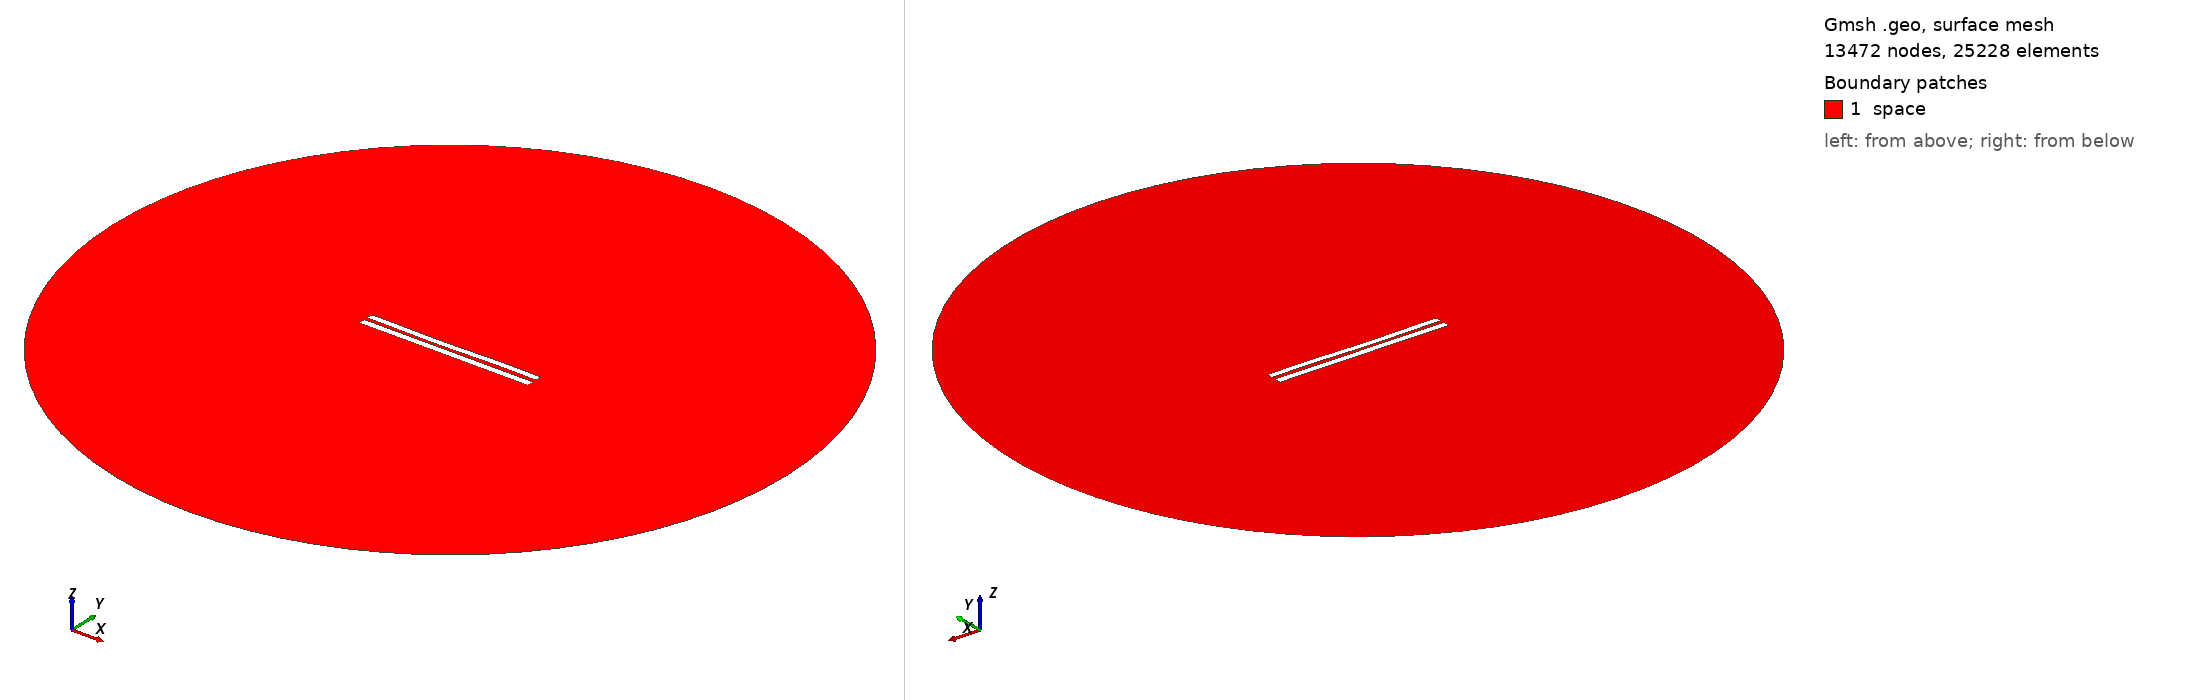

Gmsh geometry script, surface-meshed: 13472 nodes, 25228 surface elements. Boundary patches (legend numbers): 1 space. Left view from above one corner, right view from below the opposite corner. Legend entries are the model's physical surfaces. The drawing asked Gmsh for element sizes between 1% and 20% of the model's largest extent; the script's own settings can give other sizes.

=== 4879.geo (drawn) ===
//---------------------------------------
// Geometry kernel
//---------------------------------------

SetFactory("OpenCASCADE");



//---------------------------------------
// Parameters of the geometry
//---------------------------------------

// Overetch of the upper plate
overetch = 0.125;

// Distance between the plates
distance = 2.0;

// Discretization over the x axis (for the deformation)
nx = 50; 

// Length of the plate
L = 100 - overetch; 

// Number of modes
n = 4; 

// 1st mode coefficient
coeff(1) = 0.15;
beta(1) = 0.596864 * 3.1415926535 / L;

// 2nd mode coefficient
coeff(2) = -0.15;
beta(2) = 1.49418 * 3.1415926535 / L;

// 3rd mode coefficient
coeff(3) = -0.15;
beta(3) = 2.50025 * 3.1415926535 / L;

// 4th mode coefficient
coeff(4) = 0.07499999999999998;
beta(4) = 3.49999 * 3.1415926535 / L;



//---------------------------------------
// Upper plate (deformed rectangle)
//---------------------------------------

// Coordiantes of the upper plate
xmin = -50;
xmax = 50 - overetch;

// Height of the upper plate
yheight = 4 - 2 * overetch;

// Indexes of the points
UpperID[] = {};
LowerID[] = {};
LeftID[] = {};
RightID[] = {};

// Point index
p = 1;

// Horizontal edges
For i In {1:nx}
    x = xmin + (i-1)*(xmax - xmin)/(nx-1);

    y_bottom = distance / 2 + overetch;
    For j In {1:n}
        C = (Cosh(beta(j)*L) + Cos(beta(j)*L)) / (Sinh(beta(j)*L) + Sin(beta(j)*L));
        y_bottom  = y_bottom + coeff(j) * (Cosh(beta(j)*(x+50)) - Cos(beta(j)*(x+50)) - C * (Sinh(beta(j)*(x+50)) - Sin(beta(j)*(x+50))));
    EndFor

    y_top = y_bottom + yheight;

    Point(p) = {x, y_top, 0, 1.0};
    UpperID[i] = p;
    p = p + 1;

    Point(p) = {x, y_bottom, 0, 1.0};
    LowerID[i] = p;
    p = p + 1;
EndFor

// Create point lists
UpperPts[] = {}; LowerPts[] = {};
For i In {1:nx}
  UpperPts[] += {UpperID[i]};
  LowerPts[] += {LowerID[i]};
EndFor

// Build splines
Spline(1) = {UpperPts[]};
Spline(2) = {LowerPts[]};
Line(3) = {LowerPts[nx-1], UpperPts[nx-1]};
Line(4) = {LowerPts[0], UpperPts[0]};

// Build the plane surface
Curve Loop(1) = {2, 3, -1, -4};
Plane Surface(1) = {1};



//---------------------------------------
// Lower plate (rectangle)
//---------------------------------------

// Vertices
Point(1001) = {-50, -1, 0, 1.0};
Point(1002) = { 50, -1, 0, 1.0};
Point(1003) = { 50,  -5, 0, 1.0};
Point(1004) = {-50,  -5, 0, 1.0};

// Edges
Line(5) = {1001, 1002};
Line(6) = {1002, 1003};
Line(7) = {1003, 1004};
Line(8) = {1004, 1001};

// Plane surface
Line Loop(2) = {5, 6, 7, 8};
Plane Surface(2) = {2}; 



//---------------------------------------
// Outer (fictious) boundary
//---------------------------------------

// Points
Point(1005) = {0, 0, 0};       // Center
Point(1006) = {200, 0, 0};     // Start point
Point(1007) = {0, 200, 0};     // 90 degrees
Point(1008) = {-200, 0, 0};    // 180 degrees
Point(1009) = {0, -200, 0};    // 270 degrees

// Circle arcs (each needs start, center, end)
Circle(9) = {1006, 1005, 1007};
Circle(10) = {1007, 1005, 1008};
Circle(11) = {1008, 1005, 1009};
Circle(12) = {1009, 1005, 1006};

// Plane surface for the entire domain
Curve Loop(3) = {9, 10, 11, 12};
Surface(3) = {3};

// Subtract the plates from the whole domain to obtain the actual domain where we want to solve the equations
BooleanDifference{ Surface{3}; Delete; }{ Surface{1}; Surface{2}; Delete; }




//---------------------------------------
// Transfinite Lines/Curves
//---------------------------------------

// Set the number of points on the boundaries
r = 7;

// Plates
Transfinite Curve {1, 2} = 50*r Using Progression 1;
Transfinite Curve {3, 4} = 2*r Using Progression 1;
Transfinite Line {5, 7} = 50*r Using Progression 1;
Transfinite Line {6, 8} = 2*r Using Progression 1;

// Outer boundary
Transfinite Line {9, 10, 11, 12} = 20 Using Progression 1;



//---------------------------------------
// Physical groups
//---------------------------------------                

// Physical curves (boundaries)
Physical Line("force_segment", 10) = {2};
Physical Line("upper_plate", 11) = {1, 3, 4};
Physical Line("lower_plate", 12) = {5, 6, 7, 8};
Physical Line("boundary", 20) = {9, 10, 11, 12};

// Physical Surfaces
Physical Surface("space", 30) = {3};



//---------------------------------------
// 6. Generate the Mesh
//---------------------------------------

// 2D mesh generation
Mesh 2;
